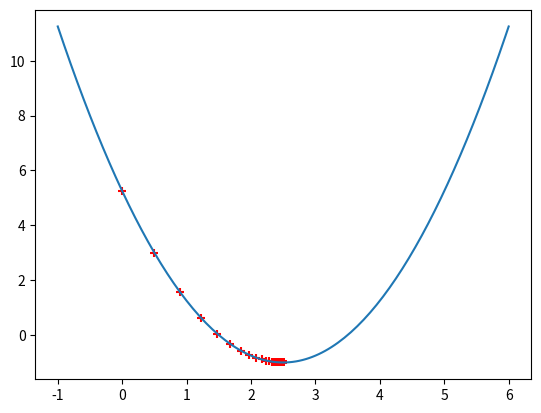

Recreate this plot in Python.
import numpy as np
import matplotlib.pyplot as plt


def dJ(theta):
    return 2 * (theta - 2.5)


def J(theta):
    return (theta - 2.5) ** 2 - 1


plot_x = np.linspace(-1, 6, 141)
plot_y = (plot_x - 2.5) ** 2 - 1

theta = 0
eta = 0.1
theta_history = [theta]
while True:
    gradient = dJ(theta)
    theta = theta - eta * gradient
    theta_history.append(theta)
    if abs(gradient) < 1e-8:
        break

plt.plot(plot_x, plot_y)
plt.scatter(np.array(theta_history), J(np.array(theta_history)), color='r', marker='+')
plt.show()
